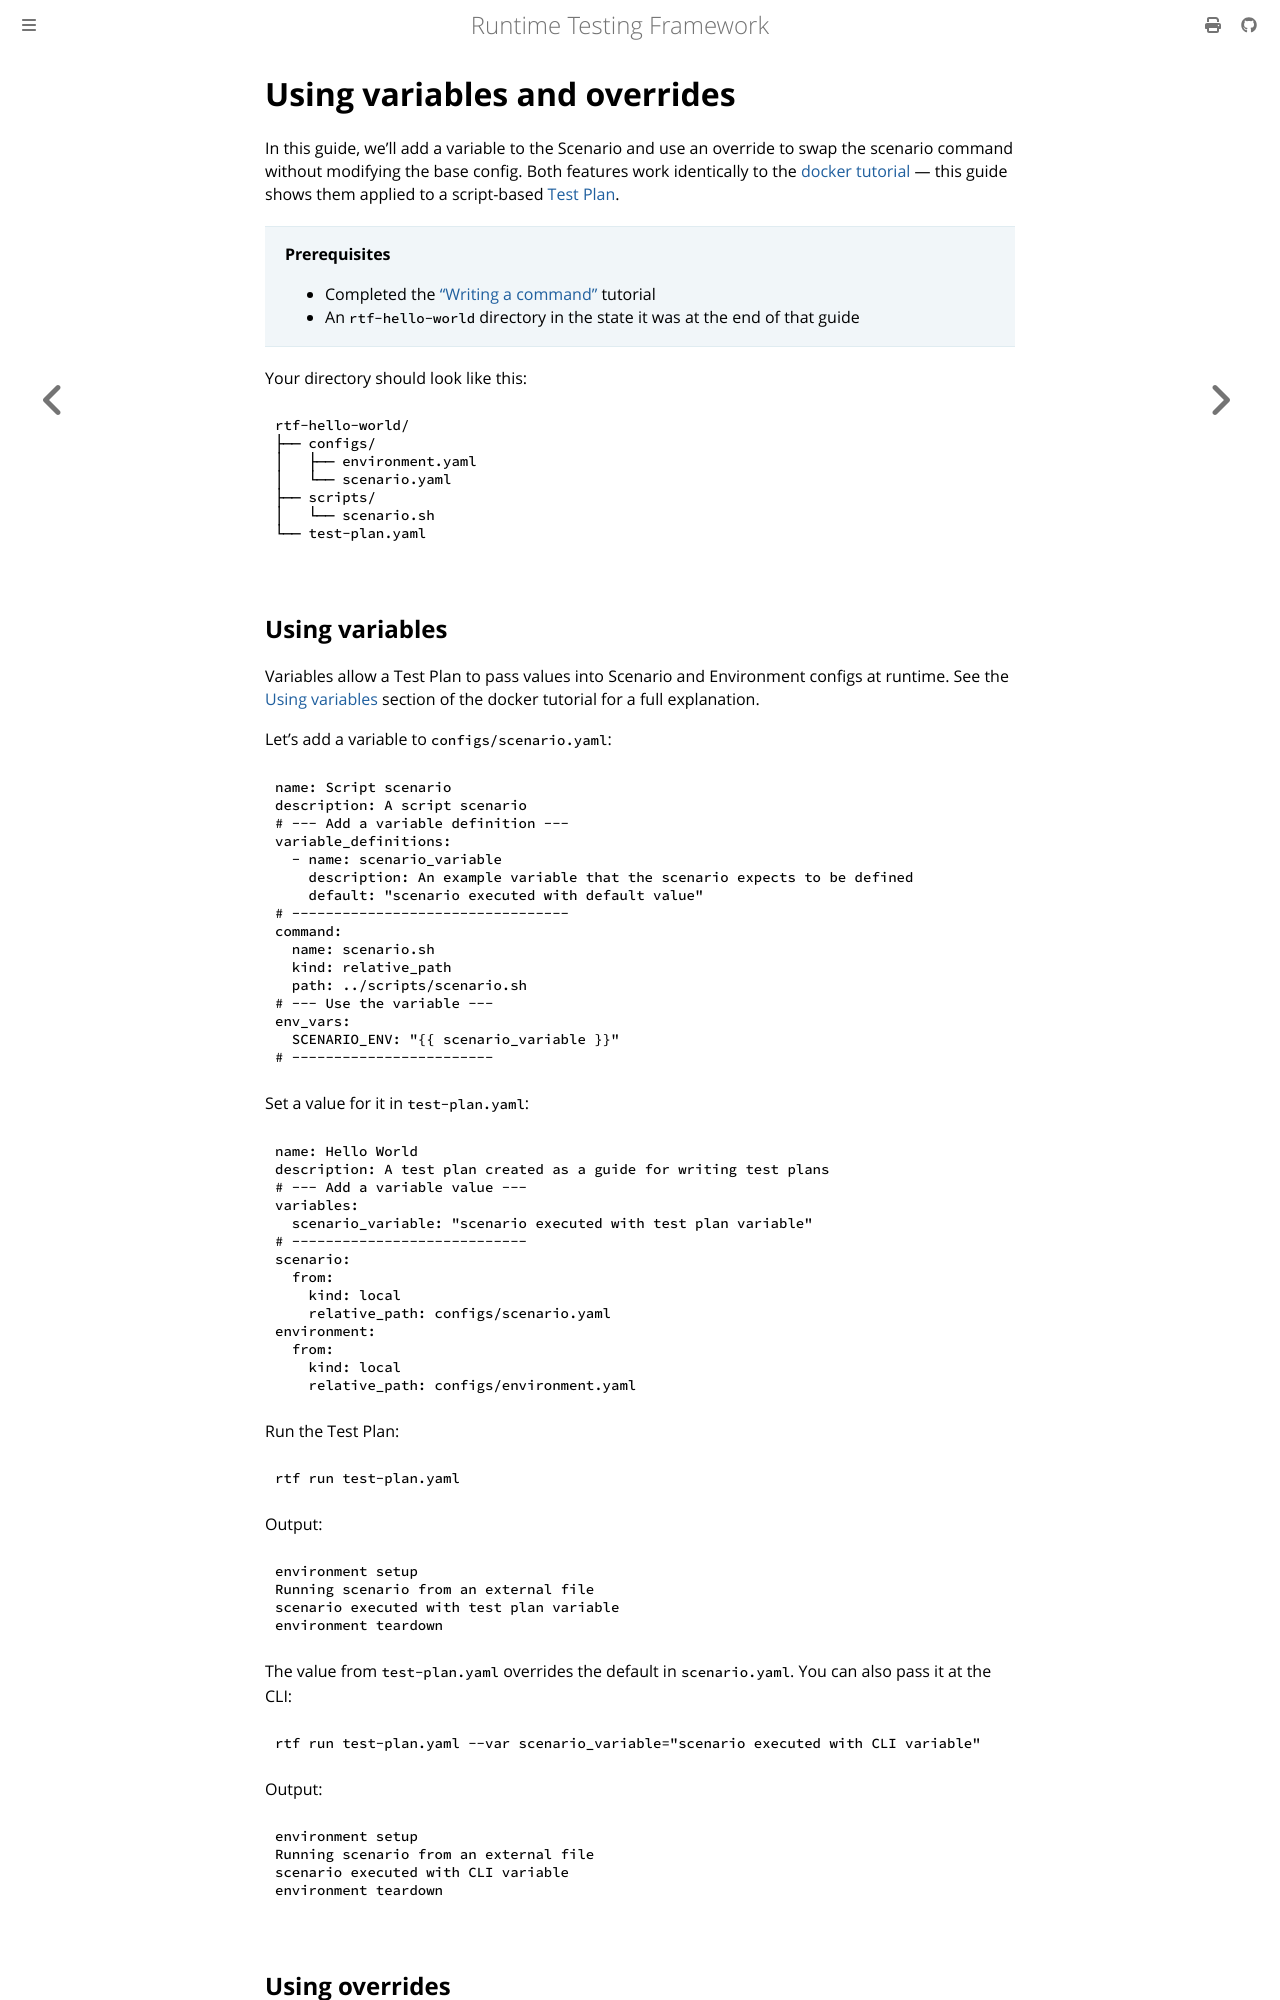

repository: apollographql/runtime-testing-framework · page: tutorials/script-test-plans/using-variables-and-overrides.html · generator: mdbook

<!-- diataxis-type: tutorial -->

# Using variables and overrides

In this guide, we'll add a variable to the Scenario and use an override to swap the scenario command
without modifying the base config. Both features work identically to the [docker tutorial][0] — this
guide shows them applied to a script-based [Test Plan][1].

> **Prerequisites**
>
> - Completed the ["Writing a command"][2] tutorial
> - An `rtf-hello-world` directory in the state it was at the end of that guide

Your directory should look like this:

```
rtf-hello-world/
├── configs/
│   ├── environment.yaml
│   └── scenario.yaml
├── scripts/
│   └── scenario.sh
└── test-plan.yaml
```

## Using variables

Variables allow a Test Plan to pass values into Scenario and Environment configs at runtime. See the
[Using variables][3] section of the docker tutorial for a full explanation.

Let's add a variable to `configs/scenario.yaml`:

```yaml
name: Script scenario
description: A script scenario
# --- Add a variable definition ---
variable_definitions:
  - name: scenario_variable
    description: An example variable that the scenario expects to be defined
    default: "scenario executed with default value"
# ---------------------------------
command:
  name: scenario.sh
  kind: relative_path
  path: ../scripts/scenario.sh
# --- Use the variable ---
env_vars:
  SCENARIO_ENV: "{{ scenario_variable }}"
# ------------------------
```

Set a value for it in `test-plan.yaml`:

```yaml
name: Hello World
description: A test plan created as a guide for writing test plans
# --- Add a variable value ---
variables:
  scenario_variable: "scenario executed with test plan variable"
# ----------------------------
scenario:
  from:
    kind: local
    relative_path: configs/scenario.yaml
environment:
  from:
    kind: local
    relative_path: configs/environment.yaml
```

Run the Test Plan:

```bash
rtf run test-plan.yaml
```

Output:

```
environment setup
Running scenario from an external file
scenario executed with test plan variable
environment teardown
```

The value from `test-plan.yaml` overrides the default in `scenario.yaml`. You can also pass it at
the CLI:

```bash
rtf run test-plan.yaml --var scenario_variable="scenario executed with CLI variable"
```

Output:

```
environment setup
Running scenario from an external file
scenario executed with CLI variable
environment teardown
```
